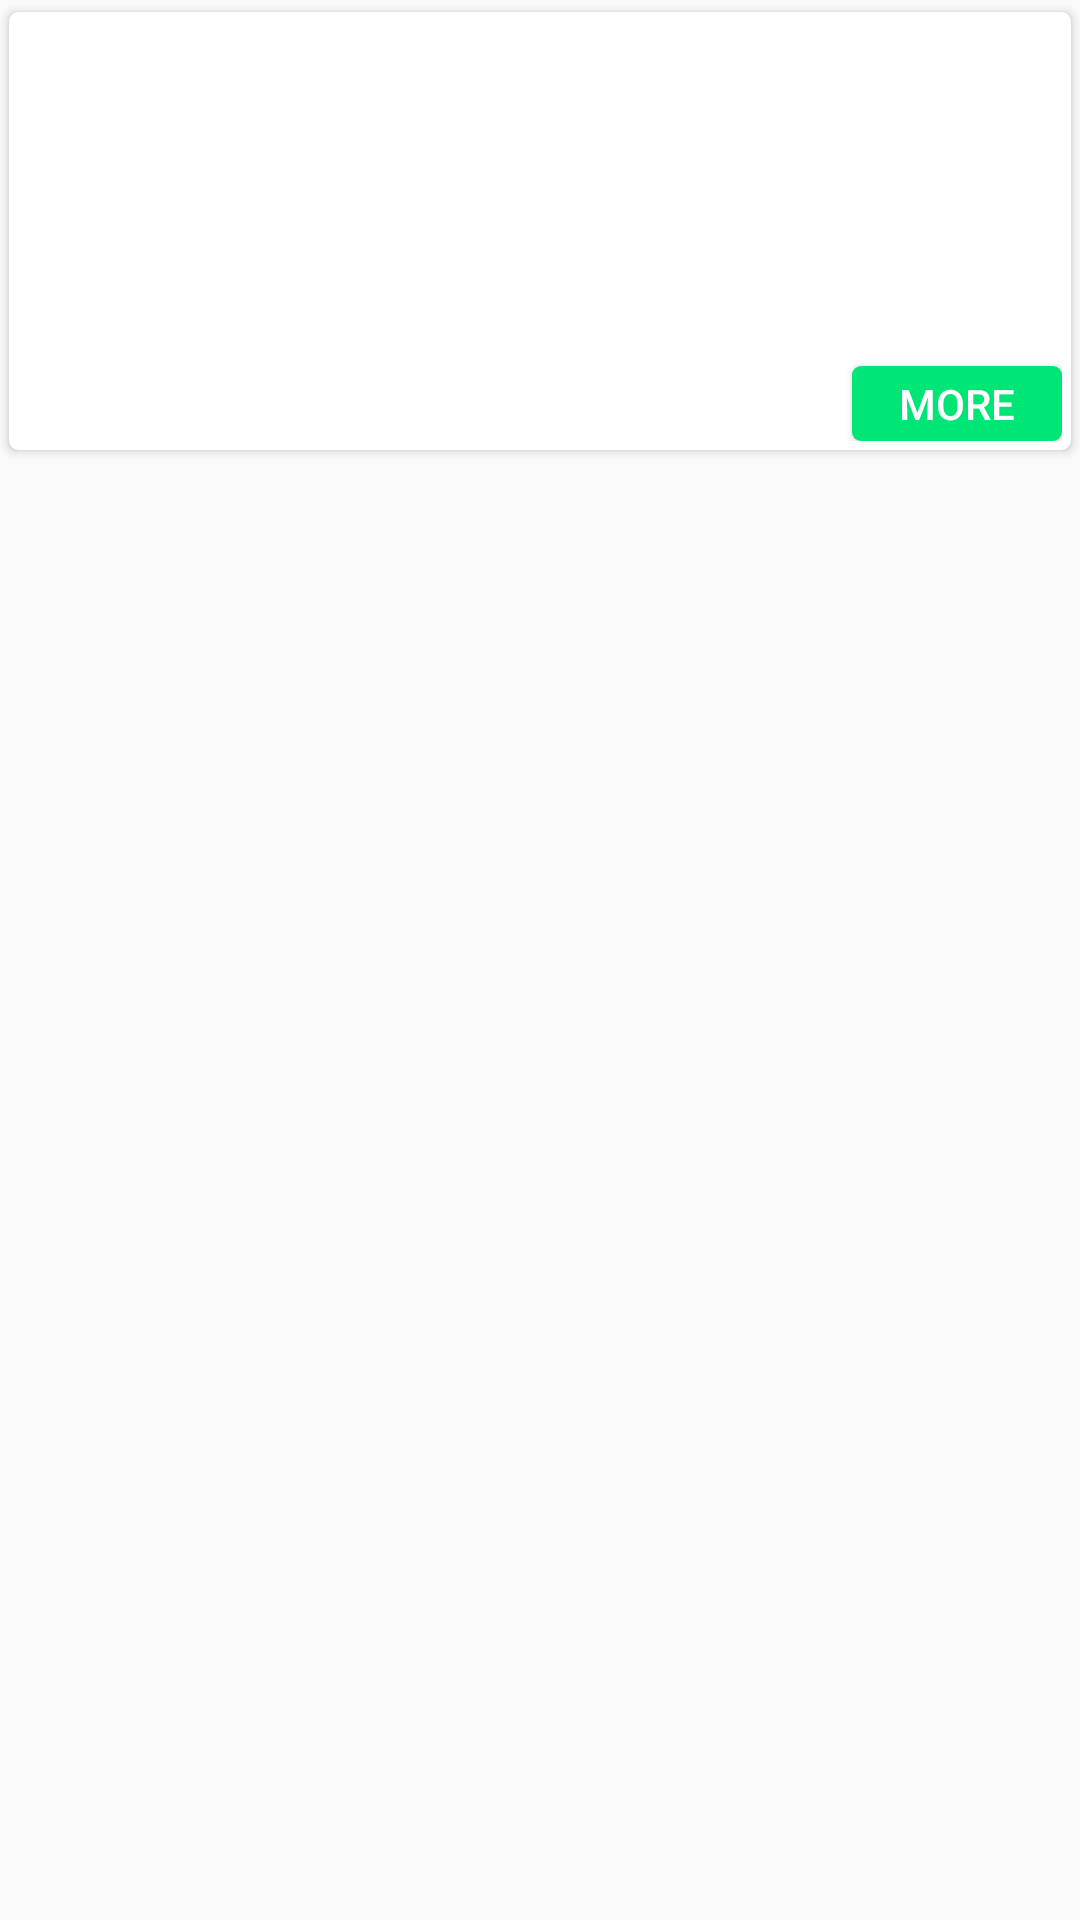

Reconstruct the res/layout file that produces this screen, plus the resources it refers to.
<!-- AndroidManifest.xml: application theme AppTheme -->
<!-- res/layout/home_book_row_layout.xml -->
<?xml version="1.0" encoding="utf-8"?>
<LinearLayout xmlns:android="http://schemas.android.com/apk/res/android"
    xmlns:tools="http://schemas.android.com/tools"
    android:layout_width="match_parent"
    android:layout_height="wrap_content"
    xmlns:app="http://schemas.android.com/apk/res-auto"
    android:orientation="vertical">

    <androidx.cardview.widget.CardView
        android:layout_width="match_parent"
        android:layout_height="wrap_content"
        app:cardBackgroundColor="#fff"
        app:cardCornerRadius="3dp"
        app:contentPadding="3dp"
        app:cardUseCompatPadding="true">

        <androidx.constraintlayout.widget.ConstraintLayout
            android:layout_width="match_parent"
            android:layout_height="wrap_content">

            <ImageView
                android:id="@+id/homeBookImage"
                android:layout_width="120dp"
                android:layout_height="140dp"
                android:layout_marginEnd="232dp"
                android:layout_marginRight="232dp"
                android:scaleType="fitXY"
                app:layout_constraintBottom_toBottomOf="parent"
                app:layout_constraintEnd_toEndOf="parent"
                app:layout_constraintHorizontal_bias="0.0"
                app:layout_constraintStart_toStartOf="parent"
                app:layout_constraintTop_toTopOf="parent"
                app:layout_constraintVertical_bias="0.0" />

            <TextView
                android:id="@+id/homeBookName"
                android:layout_width="0dp"
                android:layout_height="wrap_content"
                android:layout_marginStart="8dp"
                android:layout_marginLeft="8dp"
                android:text=""
                android:textStyle="bold"
                android:fontFamily="@font/roboto"
                android:textColor="#345"
                app:layout_constraintBottom_toBottomOf="parent"
                app:layout_constraintEnd_toEndOf="parent"
                app:layout_constraintHorizontal_bias="0.0"
                app:layout_constraintStart_toEndOf="@+id/homeBookImage"
                app:layout_constraintTop_toTopOf="parent"
                app:layout_constraintVertical_bias="0.0"
                android:maxLines="1"
                android:ellipsize="end"/>

            <TextView
                android:id="@+id/homeSubject"
                android:layout_width="0dp"
                android:layout_height="wrap_content"
                android:layout_marginStart="8dp"
                android:layout_marginLeft="8dp"
                android:layout_marginTop="16dp"
                android:ellipsize="end"
                android:maxLines="1"
                android:text=""
                app:layout_constraintBottom_toBottomOf="parent"
                app:layout_constraintEnd_toEndOf="parent"
                app:layout_constraintHorizontal_bias="0.0"
                app:layout_constraintStart_toEndOf="@+id/homeBookImage"
                app:layout_constraintTop_toBottomOf="@+id/homeBookName"
                app:layout_constraintVertical_bias="0.031" />


            <TextView
                android:id="@+id/homeClass"
                android:layout_width="0dp"
                android:layout_height="wrap_content"
                android:layout_marginStart="8dp"
                android:layout_marginLeft="8dp"
                android:layout_marginTop="8dp"
                android:ellipsize="end"
                android:maxLines="1"
                android:text=""
                app:layout_constraintBottom_toBottomOf="parent"
                app:layout_constraintEnd_toEndOf="parent"
                app:layout_constraintHorizontal_bias="0.0"
                app:layout_constraintStart_toEndOf="@+id/homeBookImage"
                app:layout_constraintTop_toBottomOf="@+id/homeSubject"
                app:layout_constraintVertical_bias="0.151" />

            <Button
                android:id="@+id/homeMore"
                android:layout_width="70dp"
                android:layout_height="25dp"
                android:layout_marginStart="8dp"
                android:layout_marginLeft="8dp"
                android:background="@drawable/more_button"
                android:text="MORE"
                android:textColor="#fff"
                app:layout_constraintBottom_toBottomOf="parent"
                app:layout_constraintEnd_toEndOf="parent"
                app:layout_constraintHorizontal_bias="1.0"
                app:layout_constraintStart_toEndOf="@+id/homeBookImage"
                app:layout_constraintTop_toTopOf="@+id/homeBookName"
                app:layout_constraintVertical_bias="1.0"
                tools:ignore="HardcodedText" />

        </androidx.constraintlayout.widget.ConstraintLayout>


    </androidx.cardview.widget.CardView>



</LinearLayout>
<!-- resources referenced by this layout -->
<resources>
  <!-- drawable more_button (drawable) -->
  <?xml version="1.0" encoding="utf-8"?>
  <shape xmlns:android="http://schemas.android.com/apk/res/android"
      android:shape="rectangle">
  
      <solid
          android:color="@color/more_button_color"/>
  
      <corners
          android:radius="3dp"/>
  
  </shape>
  <style name="AppTheme" parent="Theme.AppCompat.Light.DarkActionBar">
          
          <item name="colorPrimary">@color/colorPrimary</item>
          <item name="colorPrimaryDark">@color/colorPrimaryDark</item>
          <item name="colorAccent">@color/colorAccent</item>
      </style>
  <color name="more_button_color">#00e676</color>
  <color name="colorPrimary">#6159e5</color>
  <color name="colorPrimaryDark">#6159e5</color>
  <color name="colorAccent">#6159e5</color>
</resources>
